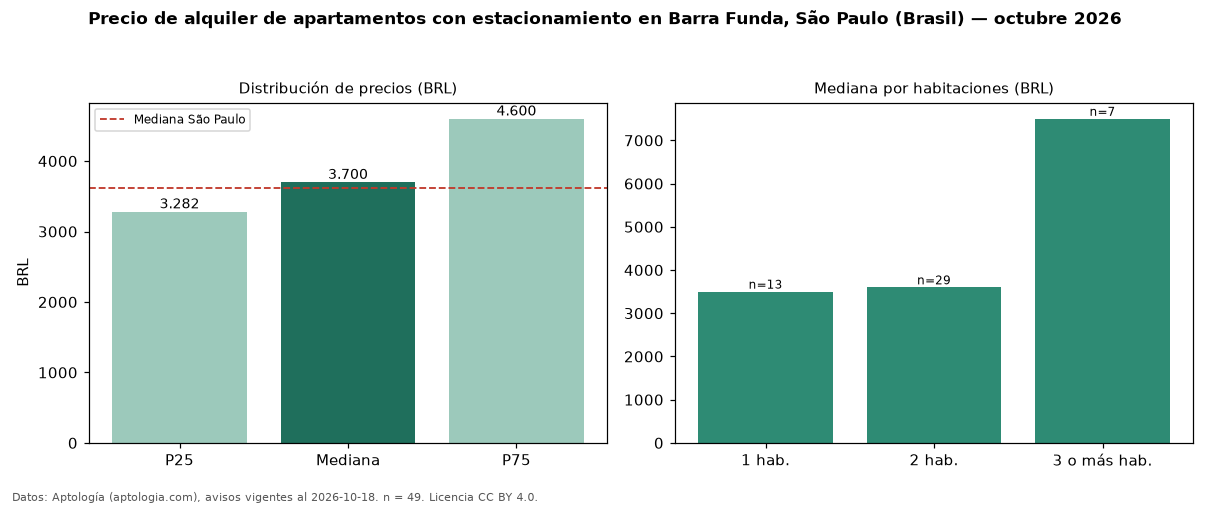

The data file committed next to this chart (first rows):
seccion, metrica, valor, moneda, n
filtro, parq1, con estacionamiento, , 49
precio, p25, 3282, BRL, 49
precio, mediana, 3700, BRL, 49
precio, p75, 4600, BRL, 49
precio, minimo, 2200, BRL, 49
precio, maximo, 14530, BRL, 49
m2, mediana_precio_m2, 69.14, BRL, 49
m2, area_mediana_m2, 62.0, m2, 49
admin, mediana_admin_mes, 908.0, BRL, 49
banos, mediana_banos, 2.0, , 
parqueadero, pct_con_parqueadero, 100.0, %, 49
habitaciones, 1, 3500, BRL, 13
habitaciones, 2, 3600, BRL, 29
habitaciones, 3+, 7500, BRL, 7
ciudad, mediana_ciudad_referencia, 3621, BRL, 
ciudad, mediana_m2_ciudad, 63.16, BRL, 
fuente, fecha_datos, 2026-10-18, , 
fuente, atribucion, https://www.aptologia.com/br/aluguel/sao…, , 
fuente, licencia, CC BY 4.0, , 
